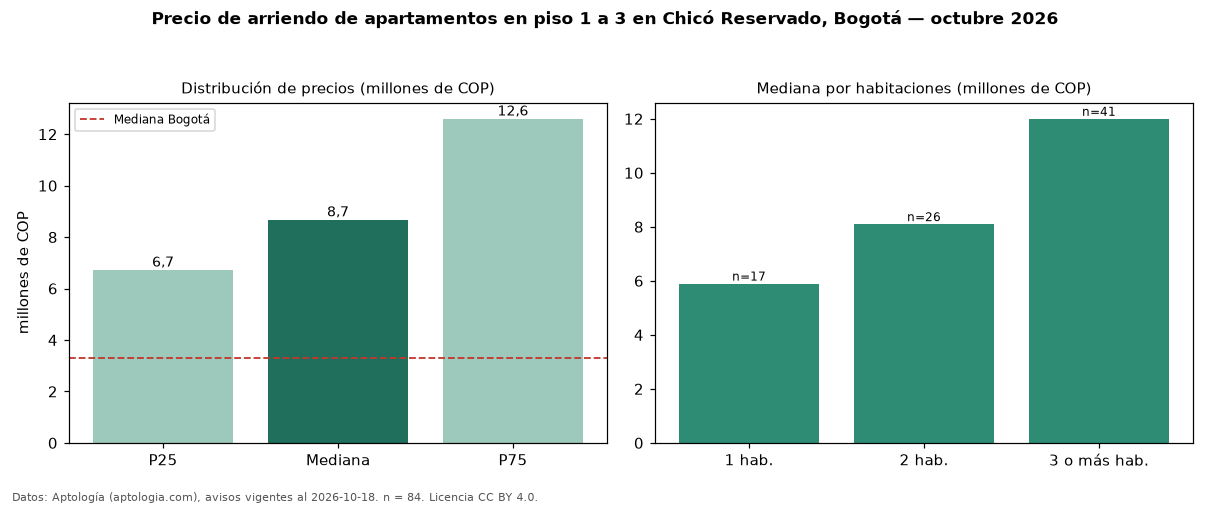

Values plotted in this chart, from the file beside it:
seccion, metrica, valor, moneda, n
filtro, piso1, en piso 1 a 3, , 84
precio, p25, 6725000, COP, 84
precio, mediana, 8678018, COP, 84
precio, p75, 12598750, COP, 84
precio, minimo, 2900000, COP, 84
precio, maximo, 20000000, COP, 84
m2, mediana_precio_m2, 68750, COP, 81
m2, area_mediana_m2, 143.5, m2, 81
admin, mediana_admin_mes, 1558500, COP, 60
banos, mediana_banos, 3.0, , 
parqueadero, pct_con_parqueadero, 100.0, %, 84
estrato, estrato_mas_frecuente, 6, , 84
habitaciones, 1, 5900000, COP, 17
habitaciones, 2, 8100000, COP, 26
habitaciones, 3+, 12000000, COP, 41
ciudad, mediana_ciudad_referencia, 3300000, COP, 
ciudad, mediana_m2_ciudad, 48246, COP, 
fuente, fecha_datos, 2026-10-18, , 
fuente, atribucion, https://www.aptologia.com/arriendo/bogot…, , 
fuente, licencia, CC BY 4.0, , 
